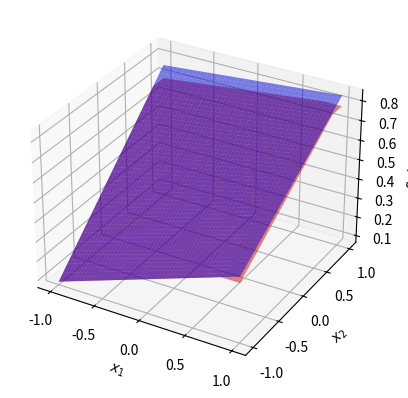

This chart was generated by the following Python code: (Note: this script raises an exception after producing the figure.)
# -*- coding: utf-8 -*-
"""Soft_HW1__Q4_Q10_7.ipynb

Automatically generated by Colaboratory.

Original file is located at
    https://colab.research.google.com/<link-removed>

## <div dir=rtl>
<b><p align="justify"><font face = "IRLotus" size = "5">
ترسیم تقریب فازی از تابع اصلی و میزان خطای آن در سوال ۷-۱۰ (تابع تعلق مثلثی)
</font><br />
</div>
"""

import numpy as np
import matplotlib.pyplot as plt
from mpl_toolkits.mplot3d import Axes3D
import warnings
warnings.filterwarnings('ignore')

alpha = -1
beta = 1
x1 = np.arange(alpha, beta, 0.001)
x2 = np.arange(alpha, beta, 0.001)

g_dot_x1 = 0.1 - 0.06*x2
g_dot_x2 = 0.28 - 0.06*x1
norm_g_dot_x1 = np.linalg.norm(g_dot_x1, np.inf)
norm_g_dot_x2 = np.linalg.norm(g_dot_x2, np.inf)

epsilon = 0.1
h = epsilon/(norm_g_dot_x1 + norm_g_dot_x2)
n = round((beta-alpha)/h)
N = n+1

g_bar = np.zeros((N*N,1))
e_i1 = np.zeros((N,1))
e_i2 = np.zeros((N,1))

x1,x2 = np.meshgrid(x1,x2)

num = 0
den = 0
k = 0

def trimf(x, abc):
    return np.fmax(np.fmin((x-abc[0])/(abc[1]-abc[0]), (abc[2]-x)/(abc[2]-abc[1])), 0)

for i1 in range(1,N):
    for i2 in range(1,N):
        e_i1[i1-1,0] = -1 + h*(i1-1)
        e_i2[i2-1,0] = -1 + h*(i2-1)
        if i1==1:
            mu_A_x1 = trimf(x1, [-1,-1,-1+h])
        elif i1==N:
            mu_A_x1 = trimf(x1,[1-h, 1, 1])
        else:
            mu_A_x1 = trimf(x1,[-1+h*(i1-2), -1+h*(i1-1), -1+h*(i1)])

        if i2==1:
            mu_A_x2 = trimf(x2, [-1,-1,-1+h])
        elif i2==N:
            mu_A_x2 = trimf(x2,[1-h, 1, 1])
        else:
            mu_A_x2 = trimf(x2,[-1+h*(i2-2), -1+h*(i2-1), -1+h*(i2)])

        g_bar[k,0] = 0.52 + 0.1*e_i1[i1-1,0] + 0.28*e_i2[i2-1,0] - 0.06*e_i1[i1-1,0]*e_i2[i2-1,0]
        num = num + g_bar[k,0]*mu_A_x1*mu_A_x2
        den=den+mu_A_x1*mu_A_x2
        k=k+1
        
f_x = num/den
g_x = 0.52 + 0.1*x1 + 0.28*x2 - 0.06*x1*x2

fig = plt.figure(0)
ax = fig.add_subplot(111, projection='3d')
ax.plot_surface(x1, x2, f_x, color='r')
ax.plot_surface(x1, x2, g_x, color='b')
ax.collections[0].set_alpha(0.5)
ax.collections[1].set_alpha(0.5)
ax.set_xlabel('$x_1$')
ax.set_ylabel('$x_2$')
ax.set_zlabel('$f(x)$, $g(x)$')
plt.savefig('fuzzy7.svg')
plt.show()

fig = plt.figure(1)
plt.style.use('ggplot')
ax = fig.gca(projection='3d')
ax.plot_surface(x1, x2, f_x, linewidth=0, antialiased=True)
ax.set_xlabel('$x_1$')
ax.set_ylabel('$x_2$')
ax.set_zlabel('$f(x)$')
plt.savefig('fuzzy8.svg')
plt.show()

fig = plt.figure(2)
plt.style.use('ggplot')
ax = fig.gca(projection='3d')
E = g_x - f_x
surf = ax.plot_surface(x1, x2, E, linewidth=0, antialiased=True)
ax.set_xlabel('$x_1$')
ax.set_ylabel('$x_2$')
ax.set_zlabel('$Error$')
plt.savefig('fuzzy9.svg')
plt.show()

"""## <div dir=rtl>
<b><p align="justify"><font face = "IRLotus" size = "5">
ترسیم تقریب فازی از تابع اصلی و میزان خطای آن در سوال ۷-۱۰ (تابع تعلق گاوسی)
</font><br />
</div>
"""

import numpy as np
import matplotlib.pyplot as plt
from mpl_toolkits.mplot3d import Axes3D
import warnings
warnings.filterwarnings('ignore')

alpha = -1
beta = 1
x1 = np.arange(alpha, beta, 0.001)
x2 = np.arange(alpha, beta, 0.001)

g_dot_x1 = 0.1 - 0.06 * x2
g_dot_x2 = 0.28 - 0.06 * x1
norm_g_dot_x1 = np.linalg.norm(g_dot_x1, np.inf)
norm_g_dot_x2 = np.linalg.norm(g_dot_x2, np.inf)

epsilon = 0.1
h = epsilon / (norm_g_dot_x1 + norm_g_dot_x2)
n = round((beta - alpha) / h)
N = n + 1

g_bar = np.zeros((N * N, 1))
e_i1 = np.zeros((N, 1))
e_i2 = np.zeros((N, 1))

x1, x2 = np.meshgrid(x1, x2)

num = 0
den = 0
k = 0

def gaussmf(x, abc):
    return np.exp(-((x - abc[1]) / abc[0]) ** 2 / 2)


for i1 in range(1, N):
    for i2 in range(1, N):
        e_i1[i1 - 1, 0] = -1 + h * (i1 - 1)
        e_i2[i2 - 1, 0] = -1 + h * (i2 - 1)
        if i1 == 1:
            mu_A_x1 = gaussmf(x1, [h, -1])
        elif i1 == N:
            mu_A_x1 = gaussmf(x1, [h, 1])
        else:
            mu_A_x1 = gaussmf(x1, [h, -1 + h * (i1 - 1)])

        if i2 == 1:
            mu_A_x2 = gaussmf(x2, [h, -1])
        elif i2 == N:
            mu_A_x2 = gaussmf(x2, [h, 1])
        else:
            mu_A_x2 = gaussmf(x2, [h, -1 + h * (i2 - 1)])

        g_bar[k, 0] = 0.52 + 0.1 * e_i1[i1 - 1, 0] + 0.28 * e_i2[i2 - 1, 0] - 0.06 * e_i1[i1 - 1, 0] * e_i2[i2 - 1, 0]
        num = num + g_bar[k, 0] * mu_A_x1 * mu_A_x2
        den = den + mu_A_x1 * mu_A_x2
        k = k + 1

f_x = num / den
g_x = 0.52 + 0.1 * x1 + 0.28 * x2 - 0.06 * x1 * x2

fig = plt.figure(0)
ax = fig.add_subplot(111, projection='3d')
ax.plot_surface(x1, x2, f_x, color='r')
ax.plot_surface(x1, x2, g_x, color='b')
ax.collections[0].set_alpha(0.5)
ax.collections[1].set_alpha(0.5)
ax.set_xlabel('$x_1$')
ax.set_ylabel('$x_2$')
ax.set_zlabel('$f(x)$, $g(x)$')
plt.savefig('fuzzy10.svg')
plt.show()

fig = plt.figure(1)
plt.style.use('ggplot')
ax = fig.gca(projection='3d')
ax.plot_surface(x1, x2, f_x, linewidth=0, antialiased=True)
ax.set_xlabel('$x_1$')
ax.set_ylabel('$x_2$')
ax.set_zlabel('$f(x)$')
plt.savefig('fuzzy11.svg')
plt.show()

fig = plt.figure(2)
plt.style.use('ggplot')
ax = fig.gca(projection='3d')
E = g_x - f_x
surf = ax.plot_surface(x1, x2, E, linewidth=0, antialiased=True)
ax.set_xlabel('$x_1$')
ax.set_ylabel('$x_2$')
ax.set_zlabel('$Error$')
plt.savefig('fuzzy12.svg')
plt.show()